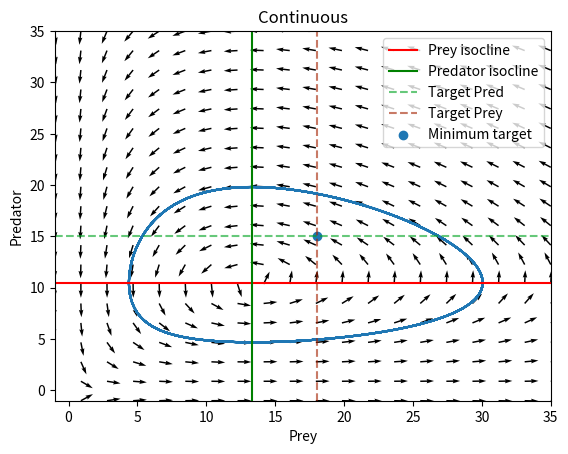

This chart was generated by the following Python code:
import matplotlib.pyplot as plt
import numpy as np

lim = 35
                   
def xrate(x,y):
    return r1*x-a*y*x
def yrate(x,y):
    return -d2*y +g*a*x*y

#PARAMS
a = 0.1 #deathrate of prey per prey and pred avl
r1 = 1.05 #birthrate of prey
g = 0.45 #no pred born per prey dead
d2 = 0.6 #death rate of pred

h = 0.0001
#hrec = 1/h
'''xstep = 0.001 
ystep = 0.001 '''

#-------
#Start pop vect
inx = 30
iny = 10
#-------
x, y = np.meshgrid(np.linspace(-1, lim,20),  
                   np.linspace(-1, lim,20)) 
u = xrate(x,y)
v = yrate(x,y)
#Normalization
m = np.sqrt(np.power(u,2)+np.power(v,2))
u = u/m
v = v/m
#------
nh = 0
switch  = 0
#rung-kutta 4 trajectory
def trajectory(ix,iy):
    kx1 = xrate(ix,iy)
    ky1 = yrate(ix,iy)
    kx2 = xrate(ix+h*kx1/2,iy+h*ky1/2)
    ky2 = yrate(ix+h*kx1/2,iy+h*ky1/2)
    kx3 = xrate(ix+h*kx2/2,iy+ky2*h/2)
    ky3 = yrate(ix+h*kx2/2,iy+ky2*h/2)
    kx4 = xrate(ix+h*kx3,iy+ky3*h)
    ky4 = yrate(ix+h*kx3,iy+ky3*h)
    u1 = (kx1+2*kx2+2*kx3+kx4)/6
    ky4 = yrate(ix+h*ky3,iy+h)
    v1 = (ky1+2*ky2+2*ky3+ky4)/6
    #step = 0.0001 
    ix = (ix + u1*h)
    iy = (iy + v1*h)
    list1.append(ix)
    list2.append(iy) 
    global nh
    global switch
    nh +=1
    if ix >= 18 and iy >=15 and switch == 0:
        ft = nh
        switch = 1
        print('Time taken is to first attain the required density is',ft*h,'years')
    return

'''def trajectory_disc(ixd,iyd):
    u2 = xrate(ixd,iyd)
    v2 = yrate(ixd,iyd)
    #xstep = 0.001 
    #ystep = 0.001 
    ixd = ixd + u2*xstep
    iyd = iyd + v2*ystep
    list3.append(ixd)
    list4.append(iyd)
    return '''

list1 = [inx,]
list2 =[iny,]
list3 = [inx,]
list4 =[iny,]

trajectory(inx,iny)
'''trajectory_disc(inx,iny)'''

n=0
while (list1[-1]>1 and list2[-1]>1 and n<1000000):
    trajectory(list1[-1],list2[-1])
    n+=1

n = 0
'''while (list3[-1]>1 and list4[-1]>1 and n<1000000):
    trajectory_disc(list3[-1],list4[-1])
    n+=1
'''
#Plotting
fig = plt.figure()
plt.plot(list1,list2)
lx = np.linspace(-1,lim)
plt.plot(lx,len(lx)*[r1/a], color = 'r', label= 'Prey isocline')
ly = np.linspace(-1,lim)
plt.plot(list([d2/g/a])*len(ly), ly,color = 'g', label= 'Predator isocline')

plt.plot(lx,len(lx)*[15],color = '#01A42199', linestyle ='--',label= 'Target Pred')
plt.plot(list([18])*len(ly),ly,color = '#A4210199', linestyle ='--',label= 'Target Prey')
plt.scatter(18,15,label= 'Minimum target')

plt.quiver(x,y,u,v)
plt.xlim(-1,lim)
plt.ylim(-1,lim)
plt.xlabel('Prey')
plt.ylabel('Predator')
plt.title('Continuous')
plt.legend()
fig.savefig('asnmt-predprey-cont.png')
fig.show()
#--------
'''
fig2=plt.figure()
plt.plot(list3,list4)
lx = np.linspace(-1,lim)
plt.plot(lx,r1*(1-lx/k1)/a, color = 'r')
ly = np.linspace(-1,lim)
plt.plot(list([k2/b/a])*len(ly), ly,color = 'g')
plt.quiver(x,y,u,v)
plt.xlim(-1,lim)
plt.ylim(-1,lim)
plt.xlabel('Prey')
plt.ylabel('Predator')
plt.title('Discrete')
plt.grid(True,linestyle ='-')
fig2.show()

fig2.savefig('alv-predprey-disc.png') 
'''
plt.show()
#fin